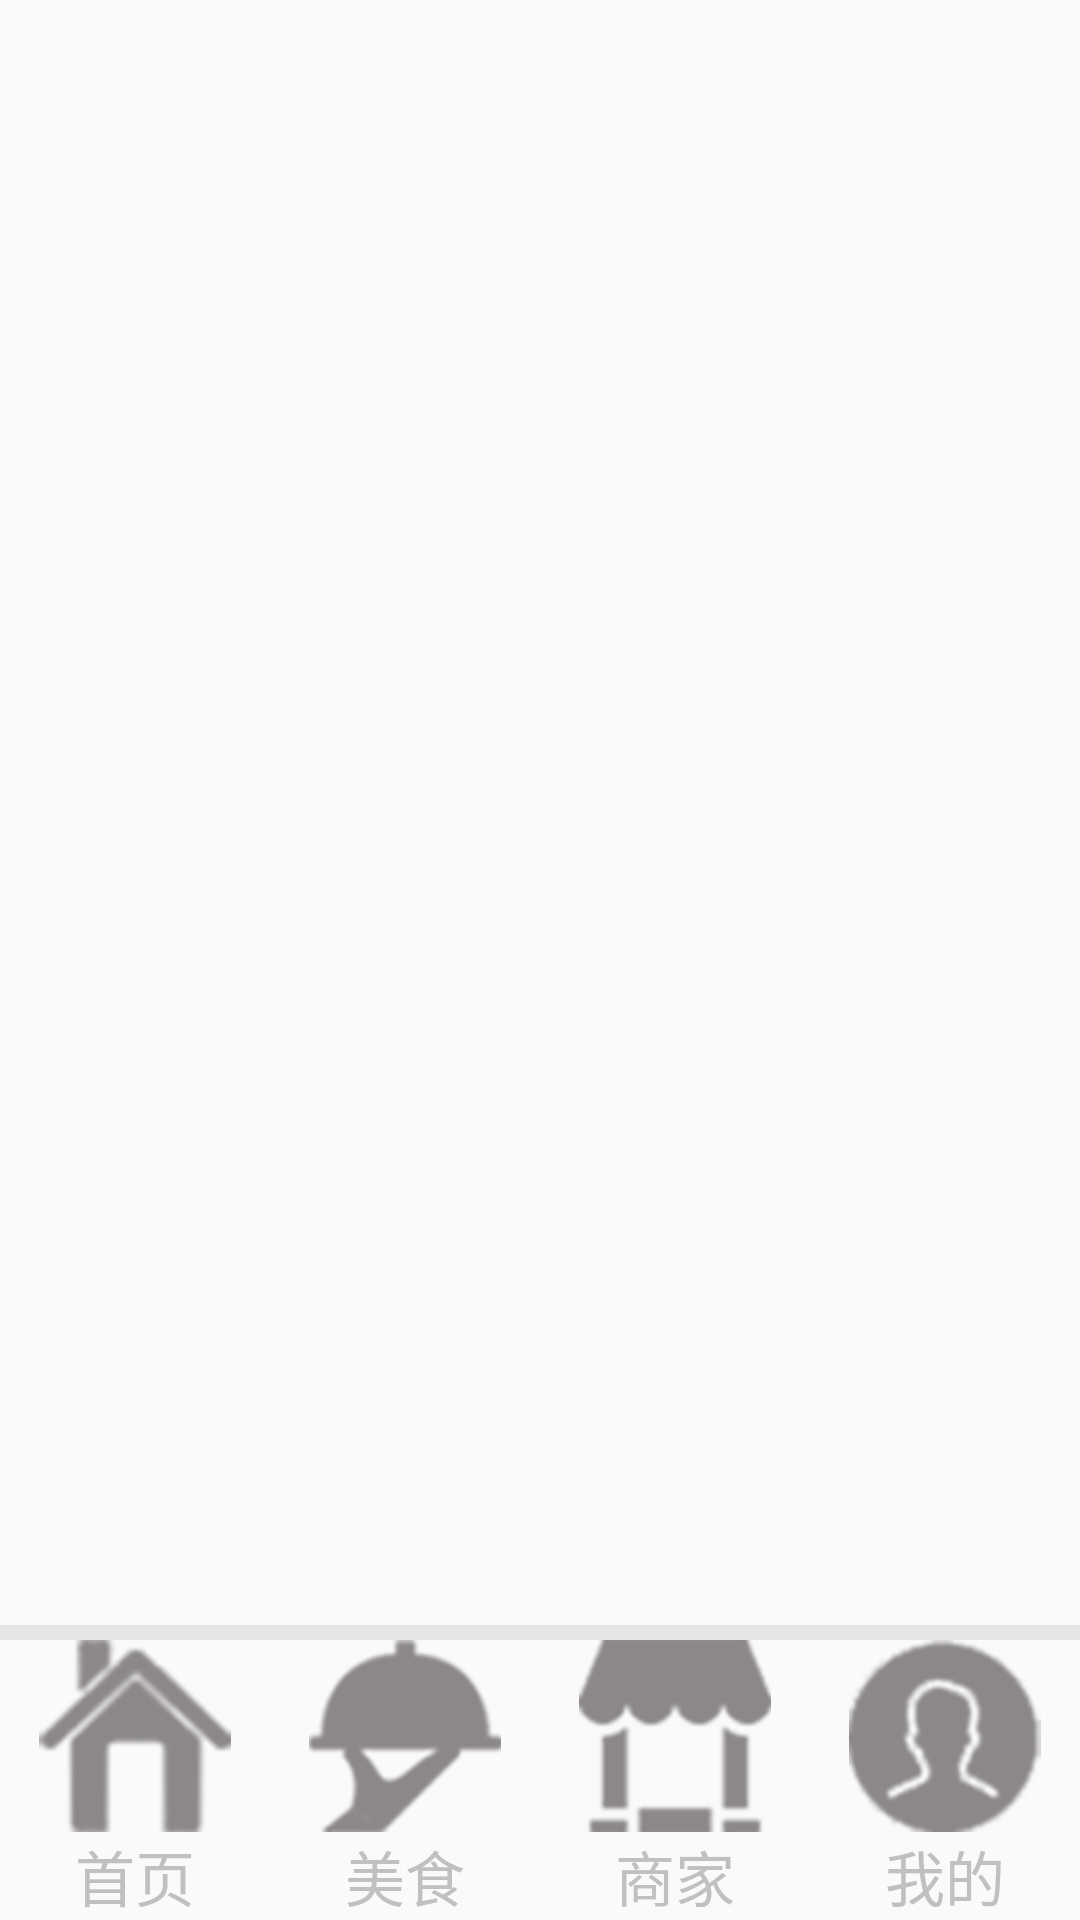

Android layout source for this screen:
<!-- AndroidManifest.xml: application theme AppTheme -->
<!-- res/layout/activity_main.xml -->
<?xml version="1.0" encoding="utf-8"?>
<LinearLayout xmlns:android="http://schemas.android.com/apk/res/android"
    xmlns:tools="http://schemas.android.com/tools"
    android:layout_width="match_parent"
    android:layout_height="match_parent"
    android:orientation="vertical">

    <android.support.v4.view.ViewPager
        android:id="@+id/viewpager"
        android:layout_width="match_parent"
        android:layout_height="0dp"
        android:layout_weight="2.25"
        android:layout_gravity="center">

    </android.support.v4.view.ViewPager>
    <View
        android:layout_width="match_parent"
        android:layout_height="5dp"
        android:background="@color/red"/>
    <RadioGroup
        android:id="@+id/rg"
        style="@style/bottom_banner">

        <RadioButton
            android:id="@+id/home"
            style="@style/bottom_banner_item1"
            android:text="@string/home"/>
        <RadioButton
            android:id="@+id/foodie"
            style="@style/bottom_banner_item2"
            android:text="@string/foodie"/>
        <RadioButton
            android:id="@+id/merchant"
            style="@style/bottom_banner_item3"
            android:text="@string/merchant"/>
        <RadioButton
            android:id="@+id/my"
            style="@style/bottom_banner_item4"
            android:text="@string/my"/>
    </RadioGroup>

</LinearLayout>
<!-- resources referenced by this layout -->
<resources>
  <color name="red">#E5E5E5</color>
  <string name="foodie">美食</string>
  <string name="home">首页</string>
  <string name="merchant">商家</string>
  <string name="my">我的</string>
  <style name="bottom_banner" parent="@style/match_wrap">
          <item name="android:orientation">horizontal</item>
          <item name="android:background">@color/gray2</item>
  
      </style>
  <style name="bottom_banner_item1" parent="banner">
         <item name="android:drawableTop">@drawable/imgitem_selecotr</item>
      </style>
  <style name="bottom_banner_item2" parent="banner">
          <item name="android:drawableTop">@drawable/imgitem1_selecotr</item>
      </style>
  <style name="bottom_banner_item3" parent="banner">
          <item name="android:drawableTop">@drawable/imgitem2_selecotr</item>
      </style>
  <style name="bottom_banner_item4" parent="banner">
          <item name="android:drawableTop">@drawable/imgitem3_selecotr</item>
      </style>
  <style name="AppTheme" parent="Theme.AppCompat.Light.DarkActionBar">
          
          <item name="colorPrimary">@color/colorPrimary</item>
          <item name="colorPrimaryDark">@color/colorPrimaryDark</item>
          <item name="colorAccent">@color/colorAccent</item>
      </style>
  <style name="match_wrap">
          <item name="android:layout_width">match_parent</item>
          <item name="android:layout_height">wrap_content</item>
      </style>
  <style name="banner">
          <item name="android:layout_width">match_parent</item>
          <item name="android:layout_height">wrap_content</item>
          <item name="android:layout_weight">1</item>
          <item name="android:textSize">20sp</item>
          <item name="android:gravity">center</item>
          <item name="android:button">@null</item>
          
          
          <item name="android:textColor">@drawable/item_selecotr</item>
      </style>
  <!-- drawable imgitem_selecotr (drawable) -->
  <?xml version="1.0" encoding="utf-8"?>
  <selector xmlns:android="http://schemas.android.com/apk/res/android">
      <item android:drawable="@mipmap/icon_home" android:state_checked="true"/>
      <item android:drawable="@mipmap/icon_home1"/>
  
  </selector>
  <!-- drawable imgitem1_selecotr (drawable) -->
  <?xml version="1.0" encoding="utf-8"?>
  <selector xmlns:android="http://schemas.android.com/apk/res/android">
      <item android:drawable="@mipmap/icon_foodie1" android:state_checked="true"/>
      <item android:drawable="@mipmap/icon_foodie"/>
  </selector>
  <!-- drawable imgitem2_selecotr (drawable) -->
  <?xml version="1.0" encoding="utf-8"?>
  <selector xmlns:android="http://schemas.android.com/apk/res/android">
      <item android:drawable="@mipmap/icon_merchant1" android:state_checked="true"/>
      <item android:drawable="@mipmap/icon_merchant"/>
  </selector>
  <!-- drawable imgitem3_selecotr (drawable) -->
  <?xml version="1.0" encoding="utf-8"?>
  <selector xmlns:android="http://schemas.android.com/apk/res/android">
      <item android:drawable="@mipmap/icon_my1" android:state_checked="true"/>
      <item android:drawable="@mipmap/icon_my"/>
  </selector>
  <color name="colorPrimary">#3F51B5</color>
  <color name="colorPrimaryDark">#303F9F</color>
  <color name="colorAccent">#FF4081</color>
  <!-- drawable item_selecotr (drawable) -->
  <?xml version="1.0" encoding="utf-8"?>
  <selector xmlns:android="http://schemas.android.com/apk/res/android">
      <item android:state_checked="true" android:color="@color/white"></item>
      <item android:state_checked="false" android:color="@color/gray"></item>
  </selector>
  <color name="white">#FFFFFF</color>
  <color name="gray">#C0C0C0</color>
</resources>
